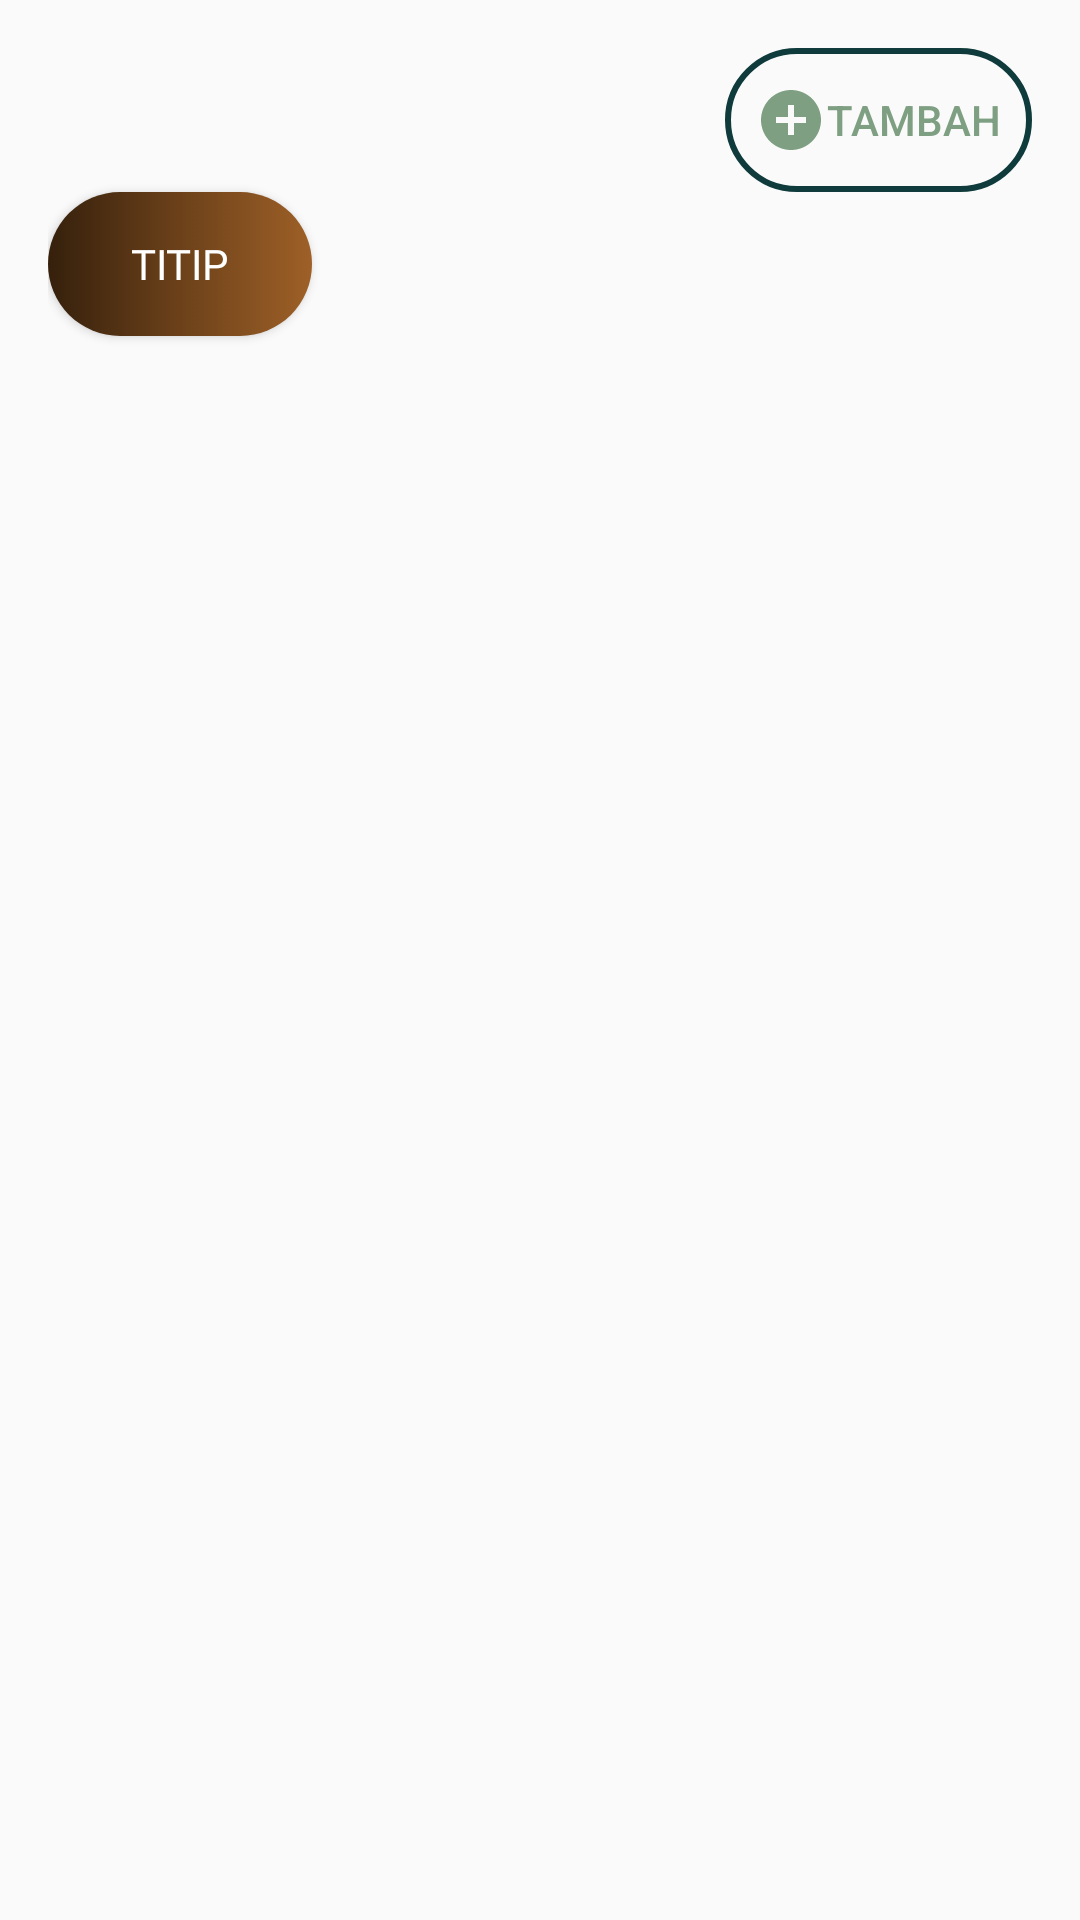

Write the Android layout XML for this screen, with the resource values it uses.
<!-- AndroidManifest.xml: application theme AppTheme -->
<!-- res/layout/activity_dynamic_tester2.xml -->
<?xml version="1.0" encoding="utf-8"?>
<LinearLayout xmlns:android="http://schemas.android.com/apk/res/android"
    xmlns:tools="http://schemas.android.com/tools"
    android:layout_width="match_parent"
    android:layout_height="match_parent"
    android:orientation="horizontal"
    android:padding="16dp">


    <LinearLayout
        android:layout_width="0dp"
        android:layout_height="match_parent"
        android:layout_weight="1"
        android:orientation="vertical">

        <RelativeLayout
            android:layout_width="match_parent"
            android:layout_height="wrap_content">

            <Button
                android:id="@+id/add"
                android:layout_width="wrap_content"
                android:layout_height="wrap_content"
                android:layout_alignParentEnd="true"
                android:text="Tambah"
                android:drawableStart="@drawable/add"
                android:padding="10dp"
                android:textColor="@color/pastel_ijomuda"
                android:background="@drawable/tombol2"/>
        </RelativeLayout>

        <LinearLayout
            android:id="@+id/container"
            android:layout_width="match_parent"
            android:layout_height="wrap_content"
            android:orientation="vertical"/>

        <Button
            android:id="@+id/titipnow"
            android:layout_width="wrap_content"
            android:layout_height="wrap_content"
            android:background="@drawable/tombol"
            android:text="Titip"
            android:textColor="@color/baru_putih"
            android:fontFamily="@font/sofia_pro_black_az"/>
    </LinearLayout>
    </LinearLayout>
<!-- resources referenced by this layout -->
<resources>
  <color name="baru_putih">#ffffff</color>
  <color name="pastel_ijomuda">#7e9f82</color>
  <!-- drawable add (drawable) -->
  <vector xmlns:android="http://schemas.android.com/apk/res/android"
          android:width="24dp"
          android:height="24dp"
          android:viewportWidth="24"
          android:viewportHeight="24">
      <path
          android:fillColor="@color/pastel_ijomuda"
          android:pathData="M12,2C6.48,2 2,6.48 2,12s4.48,10 10,10 10,-4.48 10,-10S17.52,2 12,2zM17,13h-4v4h-2v-4L7,13v-2h4L11,7h2v4h4v2z"/>
  </vector>
  <!-- drawable tombol (drawable) -->
  <?xml version="1.0" encoding="utf-8"?>
  <selector xmlns:android="http://schemas.android.com/apk/res/android">
      <item android:state_pressed="true">
          <shape android:shape="rectangle">
              <gradient
                  android:startColor="@color/baru_coklatgelapbanget"
                  android:endColor="@color/baru_coklatgelap"
                  android:angle="0" />
              <corners android:radius="50dp"/>
          </shape>
      </item>
      <item android:state_focused="true">
          <shape android:shape="rectangle">
              <gradient
                  android:startColor="@color/baru_coklatgelapbanget"
                  android:endColor="@color/baru_coklatgelap"
                  android:angle="0" />
              <corners android:radius="50dp"/>
          </shape>
      </item>
      <item android:state_selected="true">
          <shape android:shape="rectangle">
              <gradient
                  android:startColor="@color/baru_coklatterangbanget"
                  android:endColor="@color/baru_coklatagakterangbanget"
                  android:angle="0" />
              <corners android:radius="50dp"/>
          </shape>
      </item>
      <item>
          <shape android:shape="rectangle">
              <gradient
              android:startColor="@color/baru_coklatgelapbanget"
                  android:centerColor="@color/baru_coklatagakgelapbanget"
              android:endColor="@color/baru_coklatgelap"
              android:angle="0" />
              <corners android:radius="50dp"/>
          </shape>
      </item>
  </selector>
  <!-- drawable tombol2 (drawable) -->
  <?xml version="1.0" encoding="utf-8"?>
  <selector xmlns:android="http://schemas.android.com/apk/res/android">
      <item android:state_pressed="true">
          <shape android:shape="rectangle">
              <gradient
                  android:startColor="@color/ijogelapbgt"
                  android:endColor="@color/ijogelap"
                  android:angle="0" />
              <corners android:radius="50dp"/>
          </shape>
      </item>
  
      <item>
          <shape android:shape="rectangle">
              <stroke android:color="@color/ijogelapbgt"
                  android:width="2dp"/>
              <corners android:radius="50dp"/>
          </shape>
      </item>
  </selector>
  <color name="baru_coklatgelapbanget">#35200c</color>
  <color name="baru_coklatgelap">#9e6027</color>
  <color name="baru_coklatterangbanget">#fff6f6</color>
  <color name="baru_coklatagakterangbanget">#f1e8df</color>
  <color name="baru_coklatagakgelapbanget">#6c411a</color>
  <color name="ijogelapbgt">#0f3b3c</color>
  <color name="ijogelap">#194546</color>
  <color name="colorPrimary">#6200EE</color>
  <color name="colorPrimaryDark">#3700B3</color>
  <color name="colorAccent">#425f2f</color>
</resources>
